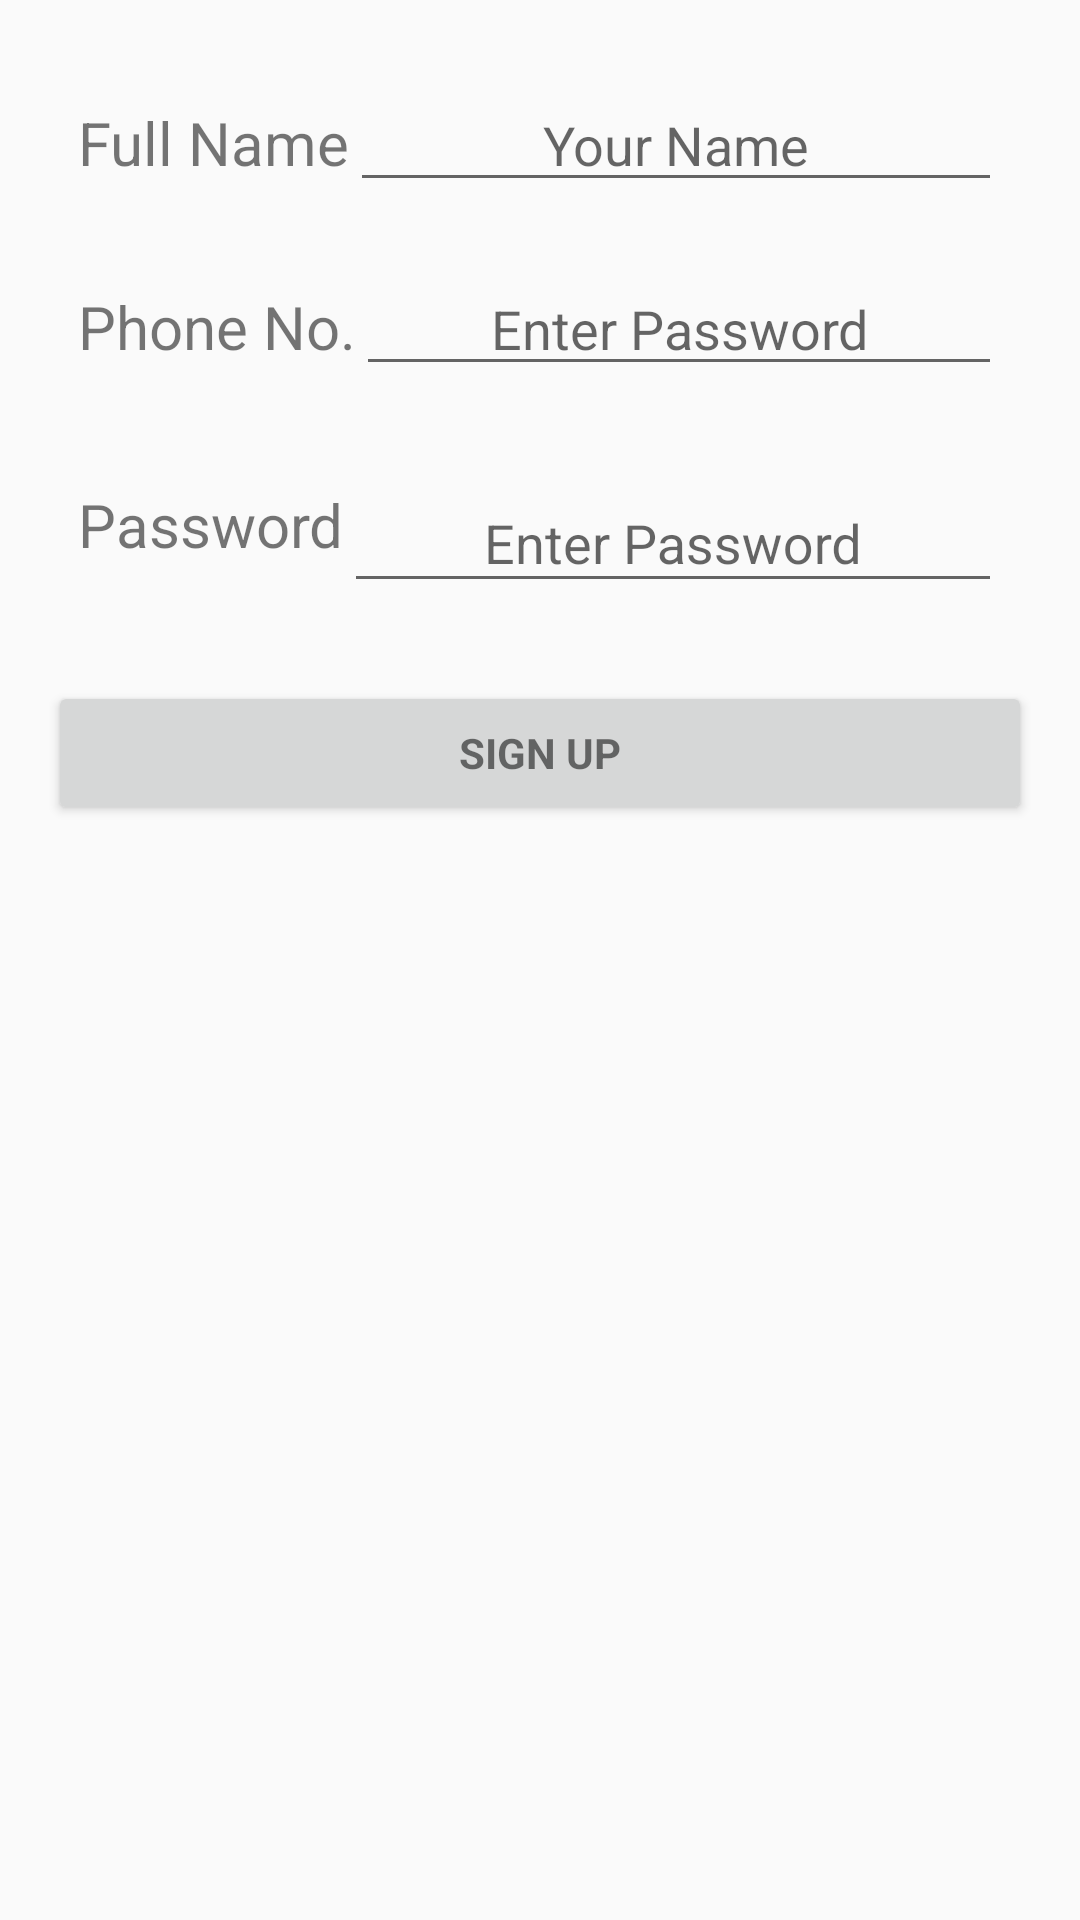

This screen was rendered from an Android layout file. Write that file and the resources it references.
<!-- AndroidManifest.xml: application theme AppTheme -->
<!-- res/layout/activity_register.xml -->
<?xml version="1.0" encoding="utf-8"?>
<LinearLayout xmlns:android="http://schemas.android.com/apk/res/android"
    xmlns:tools="http://schemas.android.com/tools"
    android:id="@+id/activity_register"
    android:layout_width="match_parent"
    android:layout_height="match_parent"
    android:gravity="center_horizontal"
    android:orientation="vertical"
    android:paddingBottom="@dimen/fab_margin"
    android:paddingLeft="@dimen/fab_margin"
    android:paddingRight="@dimen/fab_margin"
    android:paddingTop="@dimen/fab_margin"
    tools:context="com.rush.easynote.view.RegisterViewActivity">
    
    <ProgressBar
        android:id="@+id/register_progress"
        style="?android:attr/progressBarStyleLarge"
        android:layout_width="wrap_content"
        android:layout_height="wrap_content"
        android:layout_marginBottom="8dp"
        android:visibility="gone" />

    <ScrollView
        android:id="@+id/register_form"
        android:layout_width="match_parent"
        android:layout_height="match_parent">

        <LinearLayout
            android:layout_width="match_parent"
            android:layout_height="wrap_content"
            android:orientation="vertical">
        <LinearLayout
            android:layout_width="match_parent"
            android:layout_height="wrap_content"
            android:padding="@dimen/base_padding"
            android:orientation="horizontal">

            <TextView
                android:id="@+id/name_textView"
                android:layout_width="wrap_content"
                android:layout_height="wrap_content"
                android:text="@string/name"
                android:textSize="@dimen/text_size" />
            <EditText
                android:layout_width="match_parent"
                android:layout_height="wrap_content"
                android:id="@+id/name_editText"
                android:gravity="center"
                android:inputType="text"
                android:hint="@string/prompt_name"/>

        </LinearLayout>
        <LinearLayout
            android:layout_width="match_parent"
            android:layout_height="wrap_content"
            android:padding="@dimen/base_padding"
            android:orientation="horizontal">

            <TextView
                android:id="@+id/phone_textView"
                android:layout_width="wrap_content"
                android:layout_height="wrap_content"
                android:text="@string/phone"
                android:textSize="@dimen/text_size" />
            <EditText
                android:layout_width="match_parent"
                android:layout_height="wrap_content"
                android:id="@+id/phone_editText"
                android:gravity="center"
                android:hint="@string/prompt_password"
                android:inputType="phone"/>
        </LinearLayout>

        <LinearLayout
            android:layout_width="match_parent"
            android:layout_height="wrap_content"
            android:padding="@dimen/base_padding"
            android:orientation="horizontal">

            <TextView
                android:id="@+id/password_textView"
                android:layout_width="wrap_content"
                android:layout_height="wrap_content"
                android:text="@string/password"
                android:layout_gravity="center_vertical"
                android:textSize="@dimen/text_size" />

            <android.support.design.widget.TextInputLayout
                android:layout_width="match_parent"
                android:layout_height="wrap_content">

                <EditText
                    android:id="@+id/password_editText"
                    android:layout_width="match_parent"
                    android:layout_height="wrap_content"
                    android:gravity="center"
                    android:hint="@string/prompt_password"
                    android:imeActionId="@+id/login"
                    android:imeOptions="actionUnspecified"
                    android:inputType="textPassword"
                    android:maxLines="1"/>

            </android.support.design.widget.TextInputLayout>
        </LinearLayout>


        <Button
            android:id="@+id/sign_up_button"
            style="?android:textAppearanceSmall"
            android:layout_width="match_parent"
            android:layout_height="wrap_content"
            android:layout_marginTop="16dp"
            android:text="@string/action_sign_up"
            android:textStyle="bold" />
        </LinearLayout>
    </ScrollView>
</LinearLayout>
<!-- resources referenced by this layout -->
<resources>
  <dimen name="base_padding">10dp</dimen>
  <dimen name="fab_margin">16dp</dimen>
  <dimen name="text_size">20sp</dimen>
  <string name="action_sign_up">Sign up</string>
  <string name="name">Full Name</string>
  <string name="password">Password</string>
  <string name="phone">Phone No.</string>
  <string name="prompt_name">Your Name</string>
  <string name="prompt_password">Enter Password</string>
  <style name="AppTheme" parent="Theme.AppCompat.Light.DarkActionBar">
          
          <item name="colorPrimary">@color/colorPrimary</item>
          <item name="colorPrimaryDark">@color/colorPrimaryDark</item>
          <item name="colorAccent">@color/colorAccent</item>
      </style>
  <!-- not gathered from this repository: default colours our renderer supplied (Android Studio template values) -->
  <color name="colorPrimary">#FF6200EE</color>
  <color name="colorPrimaryDark">#FF3700B3</color>
  <color name="colorAccent">#FF03DAC5</color>
</resources>
